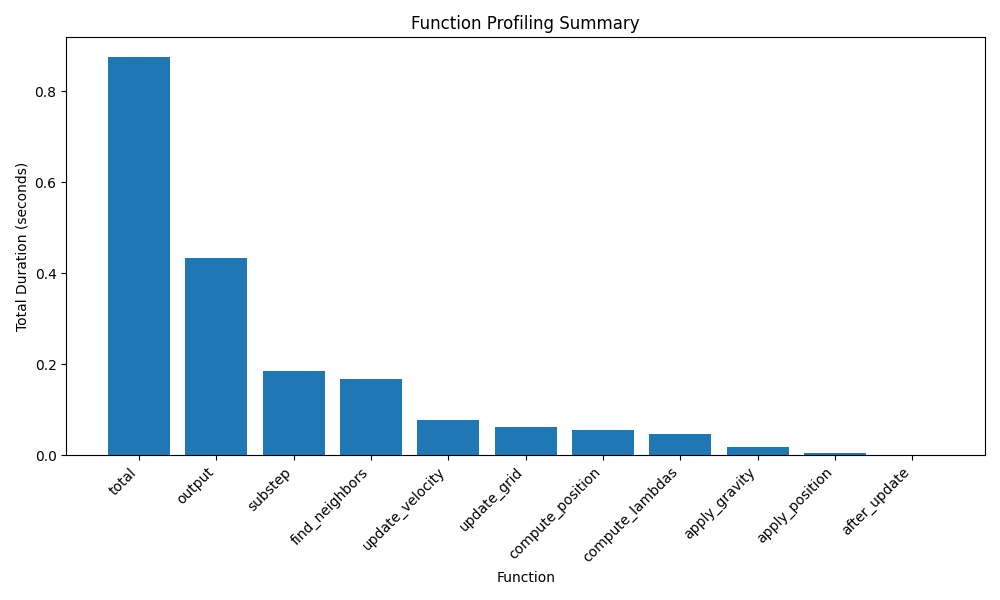

Source data for this figure (header and first rows):
Function, Total Duration
total, 0.8741
output, 0.4343
substep, 0.1861
find_neighbors, 0.1677
update_velocity, 0.07765
update_grid, 0.06338
compute_position, 0.05505
compute_lambdas, 0.0465
apply_gravity, 0.01759
apply_position, 0.006077
after_update, 0.001706
